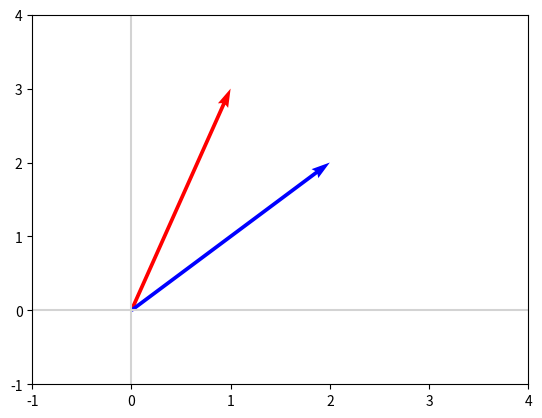

The matplotlib source for this figure: (Note: this script raises an exception after producing the figure.)
import matplotlib.pyplot as plt
import numpy as np

def plot_vectors(vectors, colors):
    """
    Plot one or more vectors in a 2D plane, specifying a color for each. 

    Arguments
    ---------
    vectors: list of lists or of arrays
        Coordinates of the vectors to plot. For example, [[1, 3], [2, 2]] 
        contains two vectors to plot, [1, 3] and [2, 2].
    colors: list
        Colors of the vectors. For instance: ['red', 'blue'] will display the
        first vector in red and the second in blue.
        
    Example
    -------
    plot_vectors([[1, 3], [2, 2]], ['red', 'blue'])
    plt.xlim(-1, 4)
    plt.ylim(-1, 4)
    """
    plt.figure()
    plt.axvline(x=0, color='lightgray')
    plt.axhline(y=0, color='lightgray')

    for i in range(len(vectors)):
        x = np.concatenate([[0,0], vectors[i]])
        plt.quiver([x[0]], [x[1]], [x[2]], [x[3]],
                   angles='xy', scale_units='xy', scale=1, color=colors[i])

    plt.xlim(-1, 5)
    plt.ylim(-1, 5)

# Call the function to plot vectors
plot_vectors([[1, 3], [2, 2]], ['red', 'blue'])
plt.xlim(-1, 4)
plt.ylim(-1, 4)
plt.savefig("/workspaces/stats-foundations-python/linear_algebra_01/07_plot_vectors.png")
plt.show()  # Added to display the plot interactively
